Dataset: birds (GitHub, jwu6492/bird-species-sounds-classification). Classes: duck, grebe, hawk, humming bird, owl, sparrow.

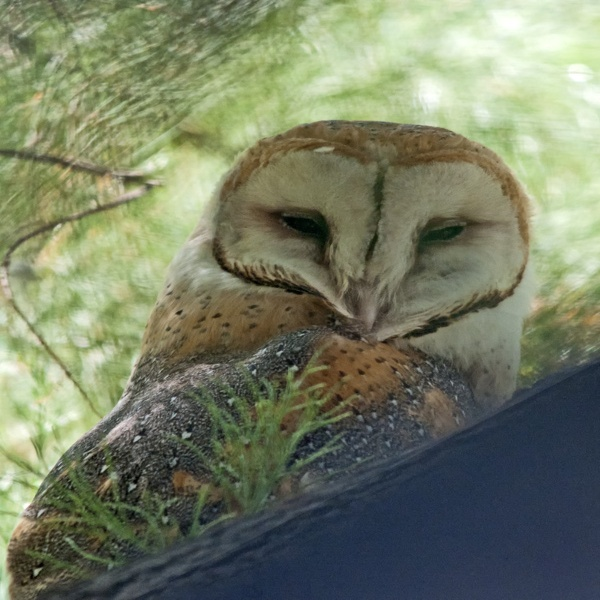
Label: owl

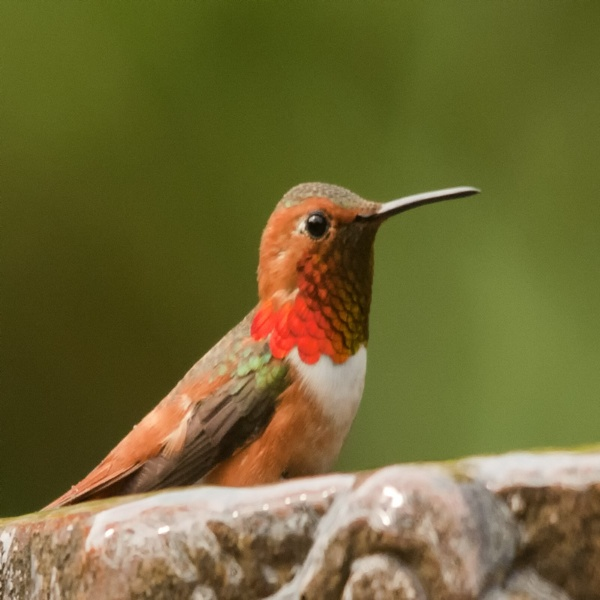
Label: humming bird

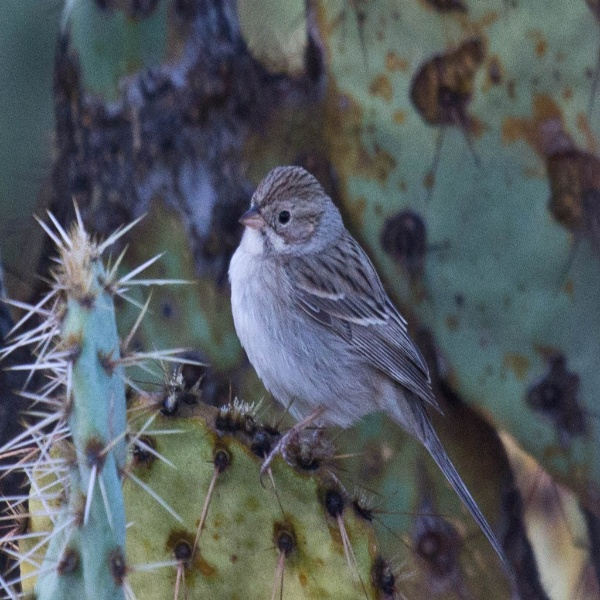
Label: sparrow

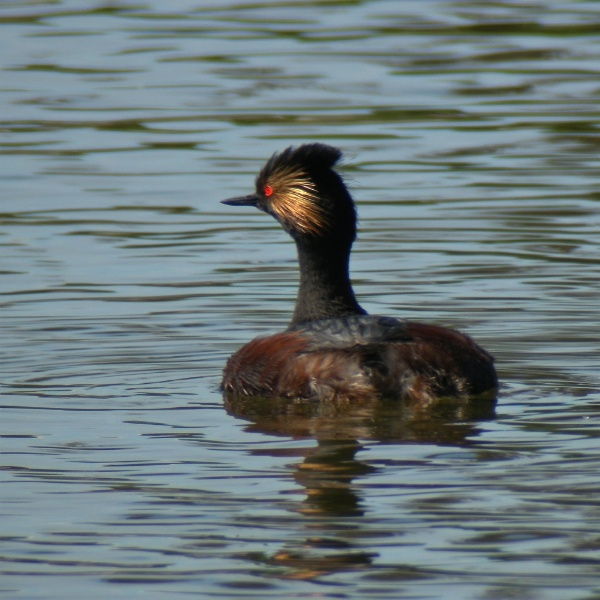
Label: grebe

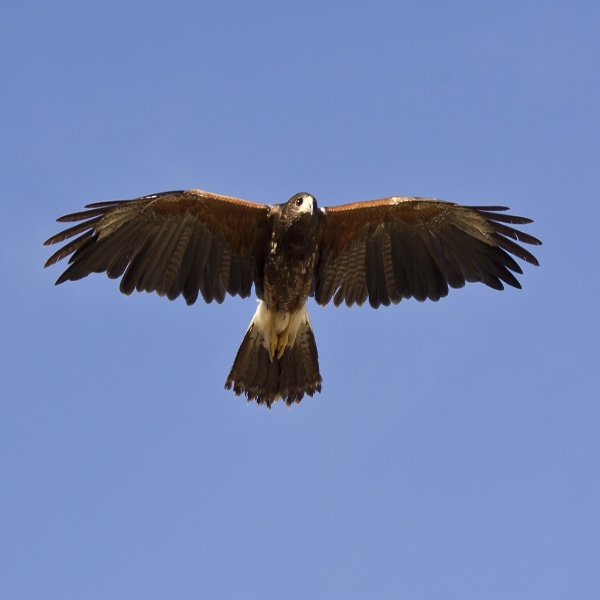
Label: hawk

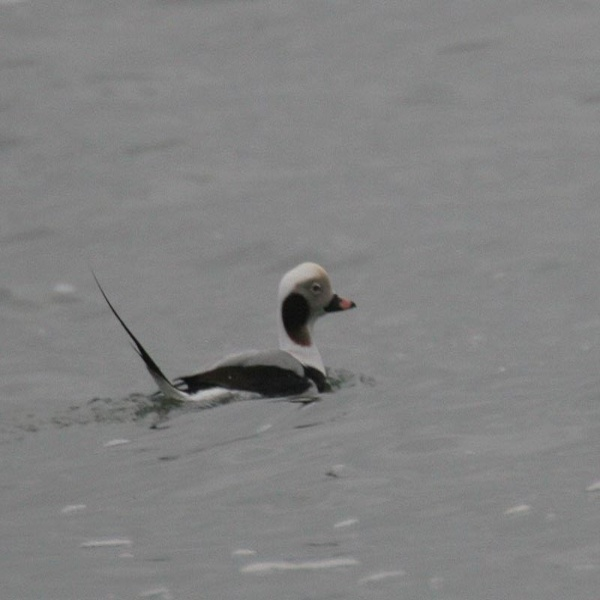
Label: duck
